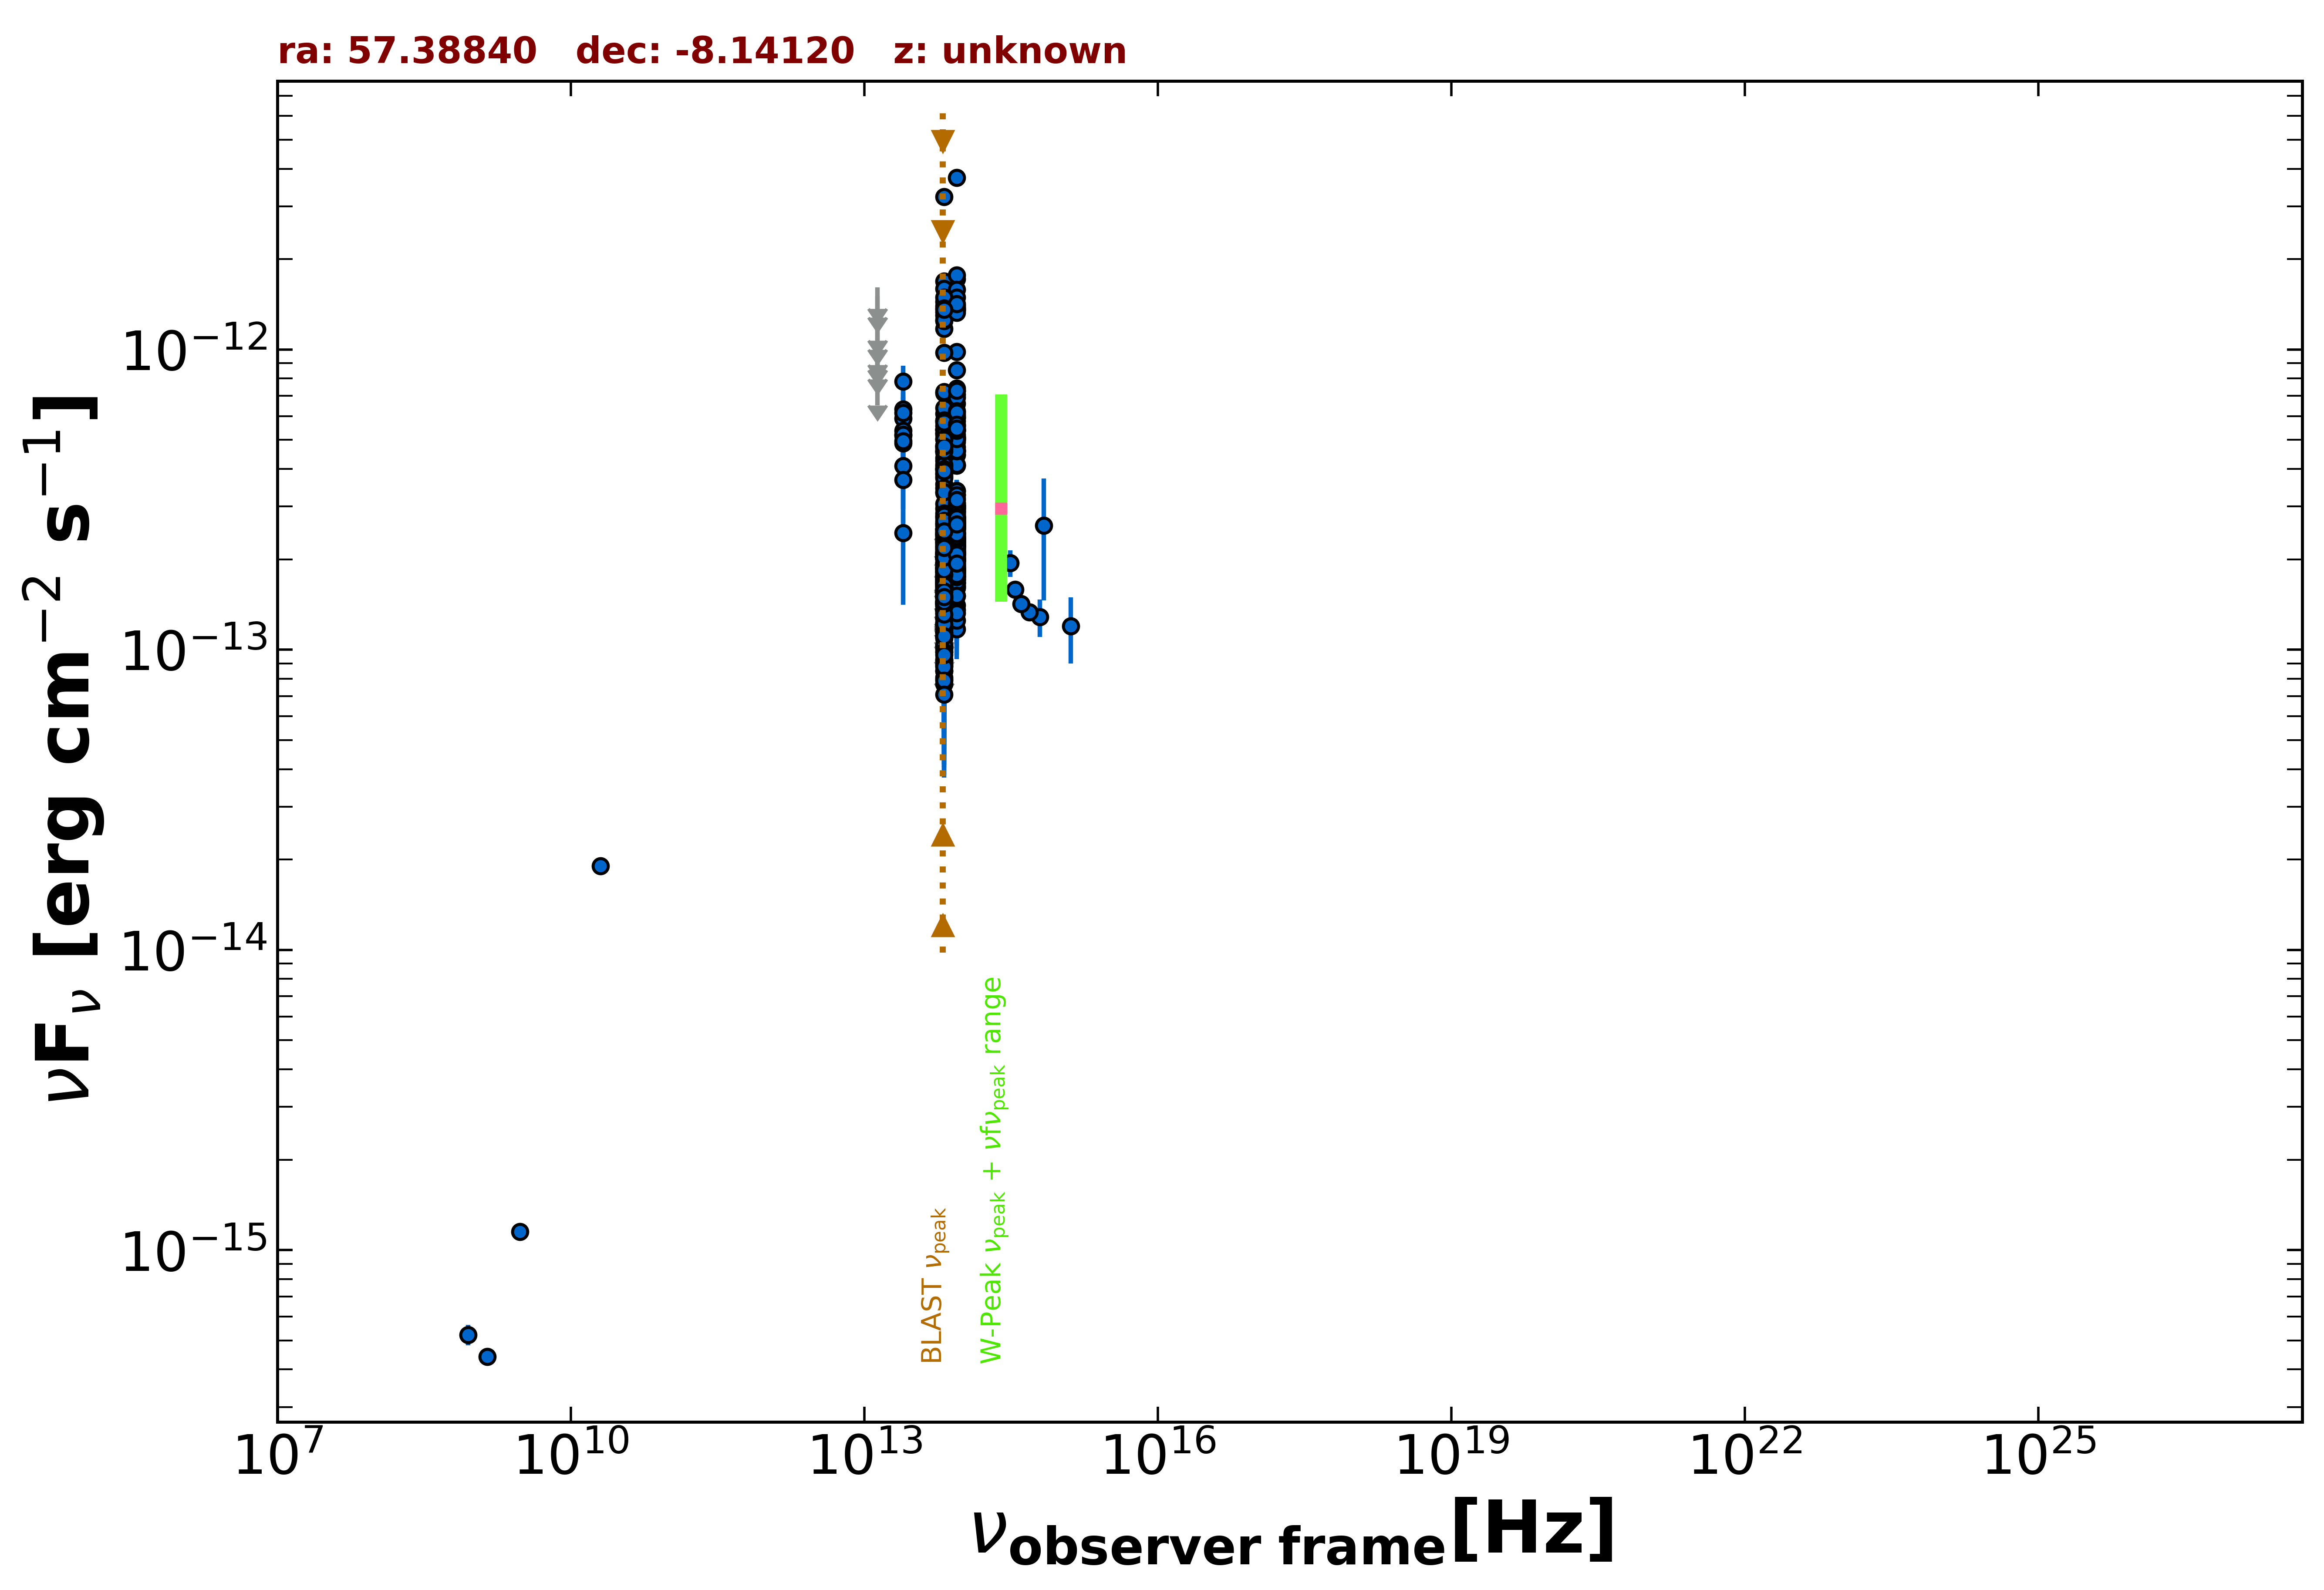

Source data for this figure (header and first rows):
freq., flux, err_flux, MJD_start, MJD_end, flag, catalog, reference
1.400e+09, 4.410e-16, 1.400e-17, 55000, 55000, , NVSS, Condon et al. 1998  AJ  115  1693
8.870e+08, 5.224e-16, 4.165e-17, 55000, 55000, , RACS, Hale et al. 2021  PASA  38  e058
3.000e+09, 1.152e-15, 1.550e-17, 55000, 55000, , VLASSQL, Gordon et al. 2021  ApJS  255  30
2.000e+10, 1.900e-14, 1.000e-15, 55000, 55000, , AT20G, Murphy et al. 2010  MNRAS  402  2403
8.817e+13, 2.077e-13, 2.350e-15, 55000, 55000, , UNWISE, Schlafly et al. 2019  ApJS  240  30
6.517e+13, 2.003e-13, 3.400e-15, 55000, 55000, , UNWISE, Schlafly et al. 2019  ApJS  240  30
8.817e+13, 4.104e-13, 1.130e-14, 55000, 55000, , WISE, Wright et al. 2010  AJ  140  1868
6.517e+13, 3.329e-13, 1.135e-14, 55000, 55000, , WISE, Wright et al. 2010  AJ  140  1868
2.498e+13, 5.180e-13, 3.530e-14, 55000, 55000, , WISE, Wright et al. 2010  AJ  140  1868
1.363e+13, 5.380e-13, 1.568e-13, 55000, 55000, , WISE, Wright et al. 2010  AJ  140  1868
8.817e+13, 2.559e-13, 3.000e-14, 56889, 56889, , NEOWISE, Mainzer et al. 2014  ApJ  792  30
6.517e+13, 1.430e-13, 3.895e-14, 56889, 56889, , NEOWISE, Mainzer et al. 2014  ApJ  792  30
8.817e+13, 2.433e-13, 2.445e-14, 56889, 56889, , NEOWISE, Mainzer et al. 2014  ApJ  792  30
6.517e+13, 2.416e-13, 4.020e-14, 56889, 56889, , NEOWISE, Mainzer et al. 2014  ApJ  792  30
8.817e+13, 2.540e-13, 2.370e-14, 56889, 56889, , NEOWISE, Mainzer et al. 2014  ApJ  792  30
6.517e+13, 1.710e-13, 4.295e-14, 56889, 56889, , NEOWISE, Mainzer et al. 2014  ApJ  792  30
8.817e+13, 2.221e-13, 3.140e-14, 56890, 56890, , NEOWISE, Mainzer et al. 2014  ApJ  792  30
6.517e+13, 1.744e-13, 3.575e-14, 56890, 56890, , NEOWISE, Mainzer et al. 2014  ApJ  792  30
8.817e+13, 2.437e-13, 3.175e-14, 56889, 56889, , NEOWISE, Mainzer et al. 2014  ApJ  792  30
6.517e+13, 1.849e-13, 0.000e+00, 56889, 56889, UL, NEOWISE, Mainzer et al. 2014  ApJ  792  30
8.817e+13, 2.216e-13, 2.905e-14, 56889, 56889, , NEOWISE, Mainzer et al. 2014  ApJ  792  30
6.517e+13, 1.718e-13, 3.715e-14, 56889, 56889, , NEOWISE, Mainzer et al. 2014  ApJ  792  30
8.817e+13, 2.739e-13, 2.550e-14, 56890, 56890, , NEOWISE, Mainzer et al. 2014  ApJ  792  30
6.517e+13, 2.743e-13, 4.060e-14, 56890, 56890, , NEOWISE, Mainzer et al. 2014  ApJ  792  30
8.817e+13, 2.012e-13, 2.450e-14, 56889, 56889, , NEOWISE, Mainzer et al. 2014  ApJ  792  30
6.517e+13, 2.064e-13, 3.650e-14, 56889, 56889, , NEOWISE, Mainzer et al. 2014  ApJ  792  30
8.817e+13, 1.820e-13, 2.590e-14, 56889, 56889, , NEOWISE, Mainzer et al. 2014  ApJ  792  30
6.517e+13, 1.347e-13, 4.903e-14, 56889, 56889, , NEOWISE, Mainzer et al. 2014  ApJ  792  30
8.817e+13, 1.844e-13, 2.300e-14, 56889, 56889, , NEOWISE, Mainzer et al. 2014  ApJ  792  30
6.517e+13, 1.149e-13, 4.026e-14, 56889, 56889, , NEOWISE, Mainzer et al. 2014  ApJ  792  30
8.817e+13, 2.404e-13, 2.440e-14, 56889, 56889, , NEOWISE, Mainzer et al. 2014  ApJ  792  30
6.517e+13, 1.353e-13, 3.635e-14, 56889, 56889, , NEOWISE, Mainzer et al. 2014  ApJ  792  30
8.817e+13, 2.101e-13, 2.385e-14, 56889, 56889, , NEOWISE, Mainzer et al. 2014  ApJ  792  30
6.517e+13, 1.816e-13, 3.480e-14, 56889, 56889, , NEOWISE, Mainzer et al. 2014  ApJ  792  30
8.817e+13, 1.979e-13, 2.465e-14, 56889, 56889, , NEOWISE, Mainzer et al. 2014  ApJ  792  30
6.517e+13, 2.075e-13, 0.000e+00, 56889, 56889, UL, NEOWISE, Mainzer et al. 2014  ApJ  792  30
8.817e+13, 1.757e-13, 2.815e-14, 57251, 57251, , NEOWISE, Mainzer et al. 2014  ApJ  792  30
6.517e+13, 2.244e-13, 3.970e-14, 57251, 57251, , NEOWISE, Mainzer et al. 2014  ApJ  792  30
8.817e+13, 1.800e-13, 2.595e-14, 57251, 57251, , NEOWISE, Mainzer et al. 2014  ApJ  792  30
6.517e+13, 1.599e-13, 3.655e-14, 57251, 57251, , NEOWISE, Mainzer et al. 2014  ApJ  792  30
8.817e+13, 1.754e-13, 2.675e-14, 57251, 57251, , NEOWISE, Mainzer et al. 2014  ApJ  792  30
6.517e+13, 1.724e-13, 3.875e-14, 57251, 57251, , NEOWISE, Mainzer et al. 2014  ApJ  792  30
8.817e+13, 2.757e-13, 3.590e-14, 57251, 57251, , NEOWISE, Mainzer et al. 2014  ApJ  792  30
6.517e+13, 1.774e-13, 3.685e-14, 57251, 57251, , NEOWISE, Mainzer et al. 2014  ApJ  792  30
8.817e+13, 1.606e-13, 2.165e-14, 57251, 57251, , NEOWISE, Mainzer et al. 2014  ApJ  792  30
6.517e+13, 1.422e-13, 4.175e-14, 57251, 57251, , NEOWISE, Mainzer et al. 2014  ApJ  792  30
8.817e+13, 1.675e-13, 2.135e-14, 57251, 57251, , NEOWISE, Mainzer et al. 2014  ApJ  792  30
6.517e+13, 1.526e-13, 4.355e-14, 57251, 57251, , NEOWISE, Mainzer et al. 2014  ApJ  792  30
8.817e+13, 2.142e-13, 2.630e-14, 57251, 57251, , NEOWISE, Mainzer et al. 2014  ApJ  792  30
6.517e+13, 1.415e-13, 0.000e+00, 57251, 57251, UL, NEOWISE, Mainzer et al. 2014  ApJ  792  30
8.817e+13, 2.225e-13, 3.685e-14, 57250, 57250, , NEOWISE, Mainzer et al. 2014  ApJ  792  30
6.517e+13, 1.665e-13, 3.490e-14, 57250, 57250, , NEOWISE, Mainzer et al. 2014  ApJ  792  30
8.817e+13, 1.975e-13, 3.715e-14, 57418, 57418, , NEOWISE, Mainzer et al. 2014  ApJ  792  30
6.517e+13, 1.374e-13, 0.000e+00, 57418, 57418, UL, NEOWISE, Mainzer et al. 2014  ApJ  792  30
8.817e+13, 1.628e-13, 2.940e-14, 57418, 57418, , NEOWISE, Mainzer et al. 2014  ApJ  792  30
6.517e+13, 8.088e-14, 3.266e-14, 57418, 57418, , NEOWISE, Mainzer et al. 2014  ApJ  792  30
8.817e+13, 1.508e-13, 2.425e-14, 57418, 57418, , NEOWISE, Mainzer et al. 2014  ApJ  792  30
6.517e+13, 9.252e-14, 3.594e-14, 57418, 57418, , NEOWISE, Mainzer et al. 2014  ApJ  792  30
8.817e+13, 2.138e-13, 2.270e-14, 57418, 57418, , NEOWISE, Mainzer et al. 2014  ApJ  792  30
6.517e+13, 9.814e-14, 3.709e-14, 57418, 57418, , NEOWISE, Mainzer et al. 2014  ApJ  792  30
... 545 more rows
